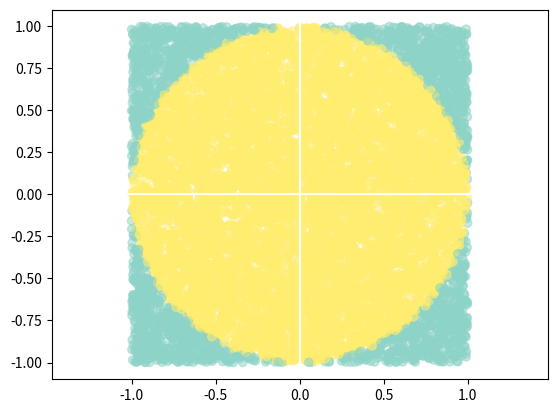

The script that saved this image:
import numpy as np
import matplotlib.pyplot as plt

#number of samples
N_total = 10_000

#drawing random points uniform between -1 and 1
X = np.random.uniform(low=-1, high=1, size=N_total)  
Y = np.random.uniform(low=-1, high=1, size=N_total)   

# calculate the distance of the points from the center 
distance = np.sqrt(X**2+Y**2);
# check if point is inside the circle
is_point_inside = distance<1.0
# sum up the hits inside the circle
N_inside=np.sum(is_point_inside)

#area of the bounding box [-1 -> 1 = 2]^2
box_area = 4.0
# estimate the circle area
circle_area = box_area * N_inside/N_total

# results
print("Area of the circle = ", circle_area)
print("pi = ", np.pi)
print

# plot
plt.scatter(X,Y, c=is_point_inside, alpha=0.5, cmap=plt.cm.Set3)
plt.axis('equal')
plt.axhline(0, color='white')
plt.axvline(0, color='white')
# plt.show()
